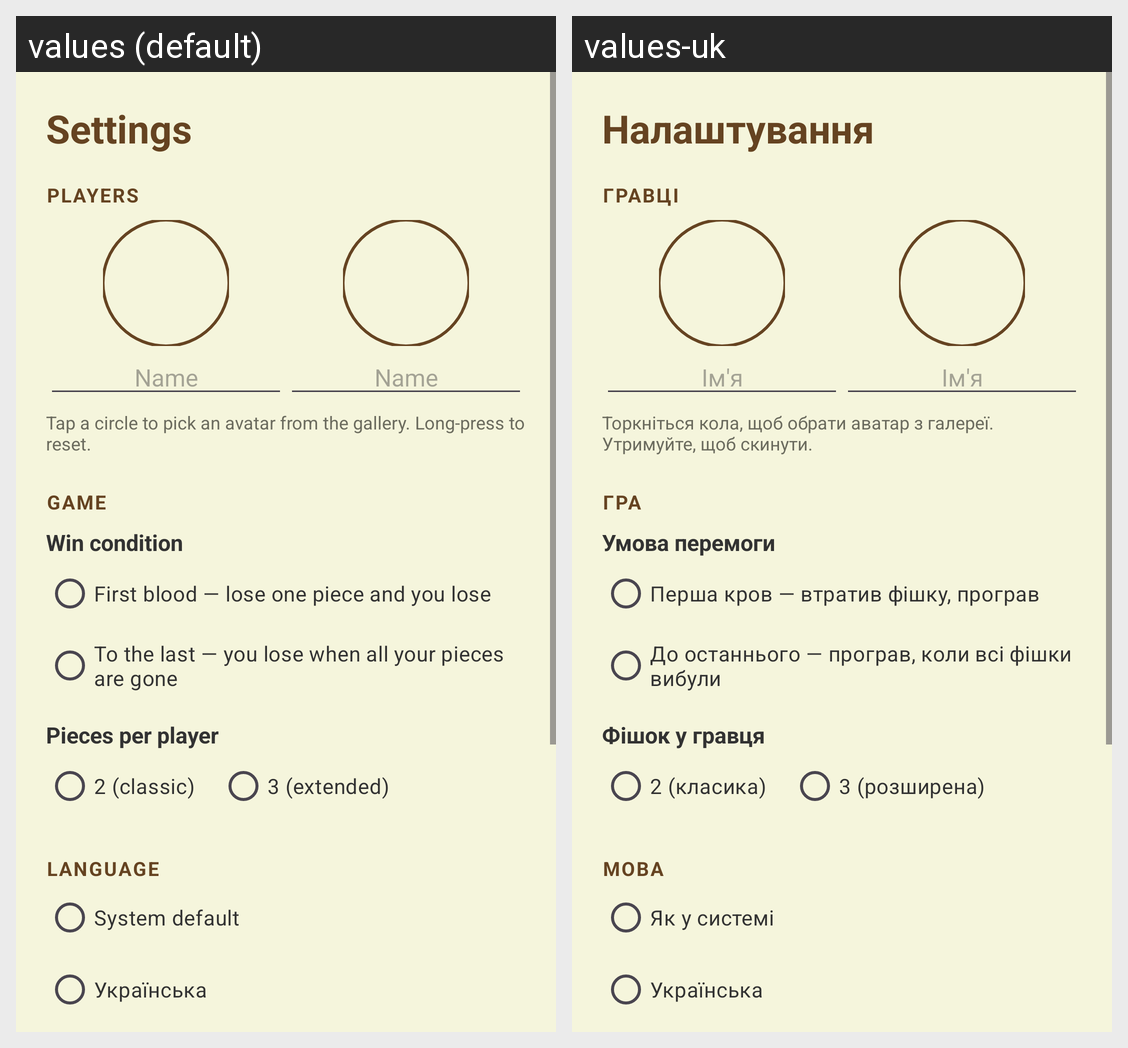

Here is an Android app screen in its default locale and in the app's own translations. Write out the translated-string differences for the strings that appear on this screen.
Android screen res/layout/activity_settings.xml rendered under 2 locales, left to right: values (default), values-uk. Device: Nexus 5 (rendered at 1080×1920; each locale shown at half size, 540×960, under a caption strip naming it); theme Theme.Shove.
Strings drawn on this screen, with the default value and each locale's value (text and hints the layout hard-codes, and strings that could not be matched under every locale, appear in the picture but are not listed):

menu_settings
  values: Settings
  values-uk: Налаштування

settings_players
  values: PLAYERS
  values-uk: ГРАВЦІ

name_hint
  values: Name
  values-uk: Ім'я

avatar_hint
  values: Tap a circle to pick an avatar from the gallery. Long-press to reset.
  values-uk: Торкніться кола, щоб обрати аватар з галереї. Утримуйте, щоб скинути.

settings_game
  values: GAME
  values-uk: ГРА

win_mode
  values: Win condition
  values-uk: Умова перемоги

win_first_blood
  values: First blood — lose one piece and you lose
  values-uk: Перша кров — втратив фішку, програв

win_last
  values: To the last — you lose when all your pieces are gone
  values-uk: До останнього — програв, коли всі фішки вибули

pieces_label
  values: Pieces per player
  values-uk: Фішок у гравця

pieces_2
  values: 2 (classic)
  values-uk: 2 (класика)

pieces_3
  values: 3 (extended)
  values-uk: 3 (розширена)

settings_language
  values: LANGUAGE
  values-uk: МОВА

lang_system
  values: System default
  values-uk: Як у системі

lang_uk
  values: Українська
  values-uk: Українська
